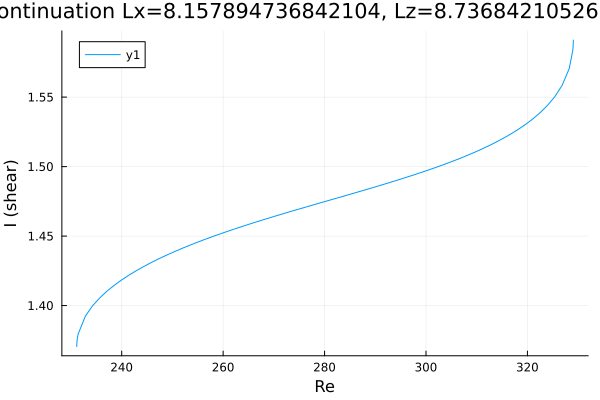

Values plotted in this chart, from the file beside it:
Re, shear
231.1, 1.37
231.1, 1.37
231.1, 1.371
231.1, 1.371
231.1, 1.371
231.1, 1.371
231.1, 1.371
231.1, 1.371
231.1, 1.371
231.2, 1.374
231.2, 1.376
231.4, 1.38
232.8, 1.392
234.2, 1.4
235.7, 1.406
237.1, 1.41
238.5, 1.414
239.9, 1.418
241.3, 1.422
242.7, 1.425
244.1, 1.428
245.6, 1.43
247, 1.433
247.7, 1.434
249.1, 1.437
250.5, 1.439
252, 1.441
253.4, 1.443
254.8, 1.445
256.2, 1.447
257.6, 1.449
259, 1.451
260.4, 1.453
261.9, 1.455
263.3, 1.456
264.7, 1.458
266.1, 1.46
267.5, 1.461
268.9, 1.463
270.3, 1.464
271.8, 1.466
273.2, 1.468
274.6, 1.469
276, 1.471
277.4, 1.472
278.8, 1.474
280.2, 1.475
281.7, 1.477
283.1, 1.478
284.5, 1.48
285.9, 1.481
287.3, 1.483
288.7, 1.484
290.1, 1.486
291.6, 1.487
293, 1.489
294.4, 1.49
295.8, 1.492
297.1, 1.493
298, 1.495
... 54 more rows
